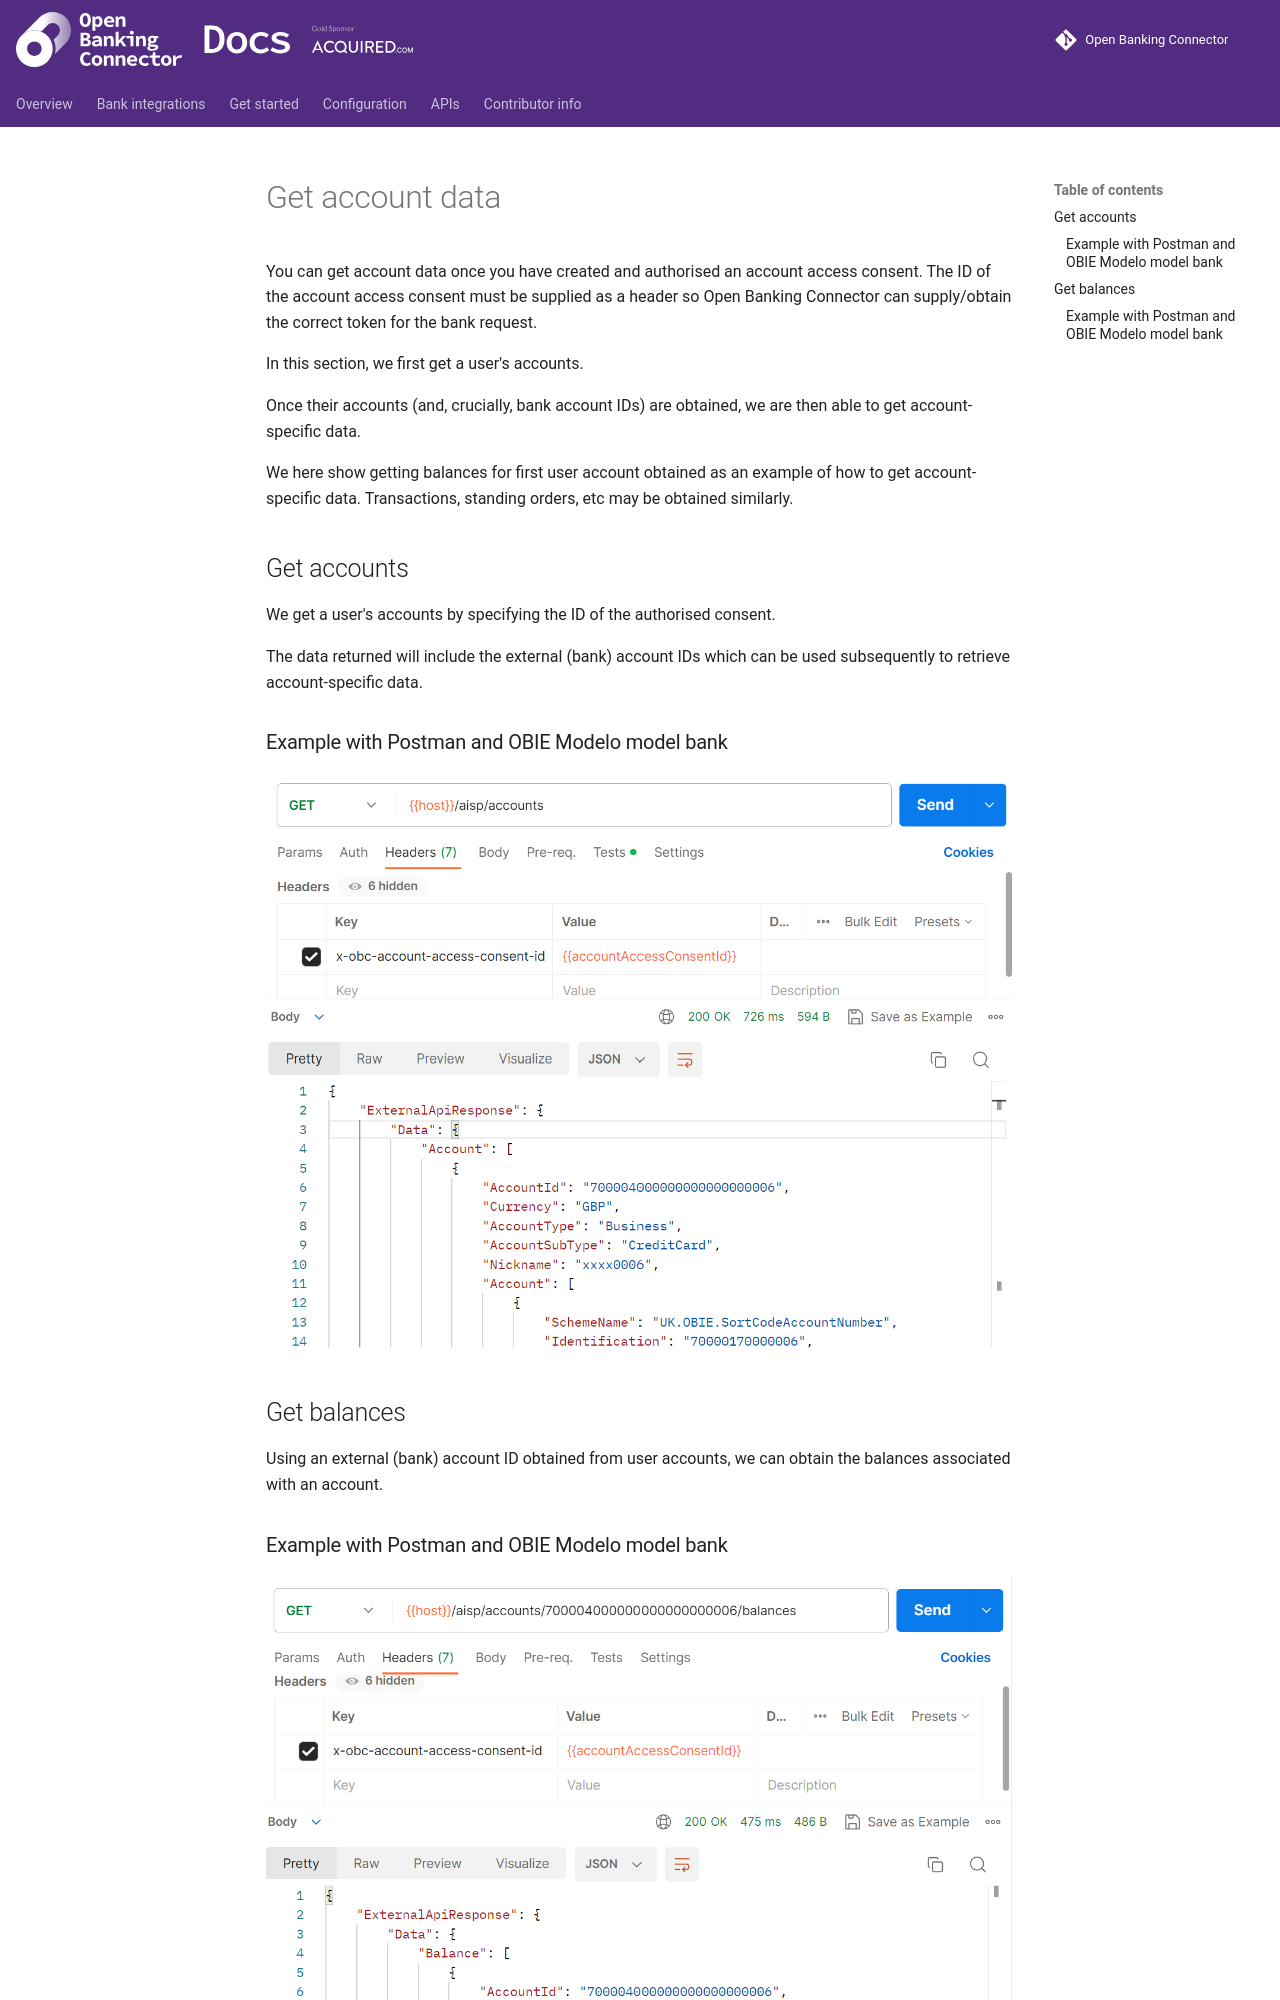

repository: finlabsuk/open-banking-connector · page: get-started/account-access-consents/get-account-data/index.html · generator: mkdocs

# Get account data

You can get account data once you have created and authorised an account access consent. The ID of the account access consent must be supplied as a header so Open Banking Connector can supply/obtain the correct token for the bank request.

In this section, we first get a user's accounts.

Once their accounts (and, crucially, bank account IDs) are obtained, we are then able to get account-specific data.

We here show getting balances for first user account obtained as an example of how to get account-specific data. Transactions, standing orders, etc may be obtained similarly.

## Get accounts

We get a user's accounts by specifying the ID of the authorised consent.

The data returned will include the external (bank) account IDs which can be used subsequently to retrieve account-specific data.

### Example with Postman and OBIE Modelo model bank

![Alt text](get-accounts.png)
